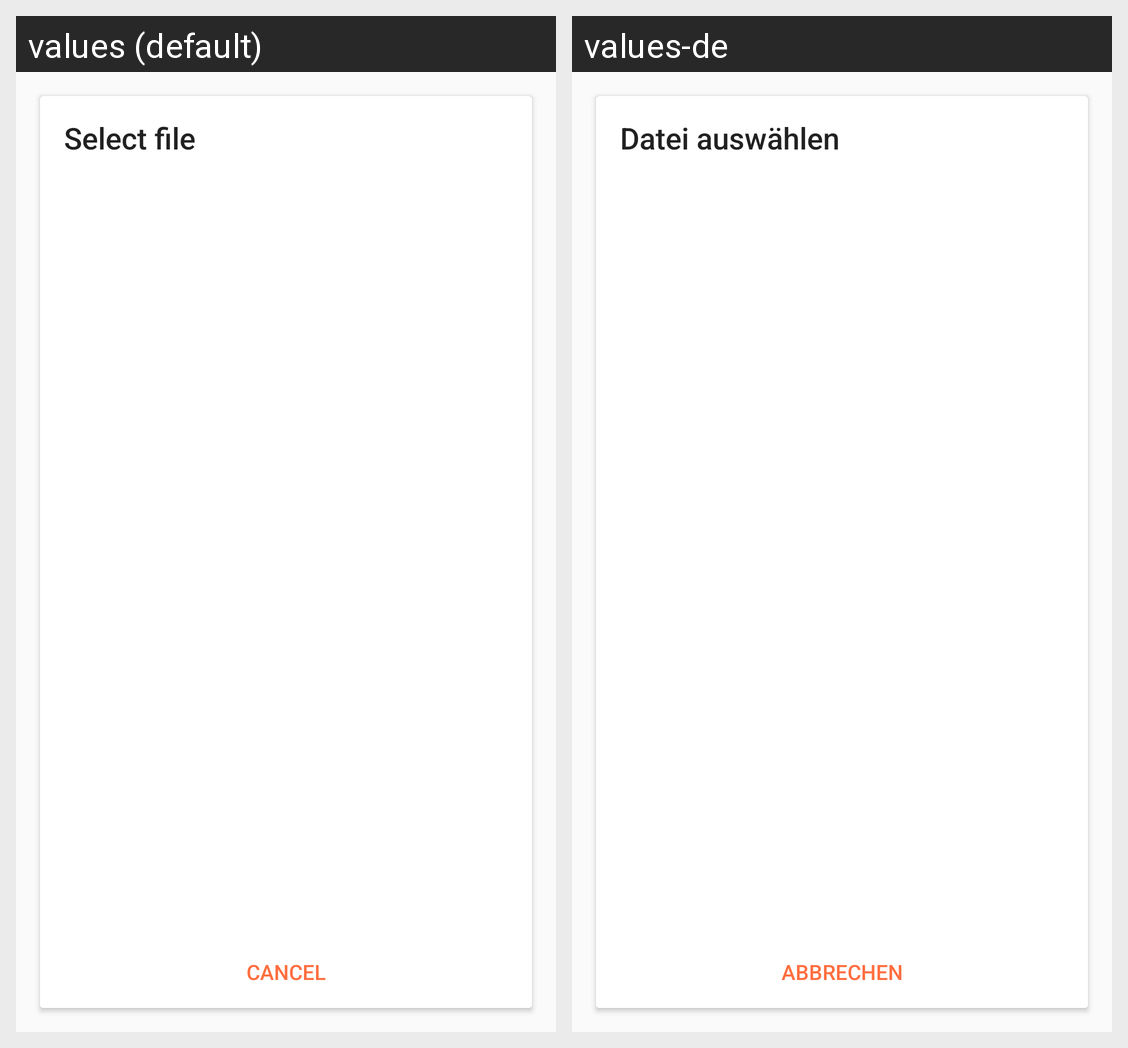

For this localized Android screen grid, give each drawn string resource with its value in every locale shown.
Android screen res/layout/fragment_importer_select_source.xml rendered under 2 locales, left to right: values (default), values-de. Device: Nexus 5 (rendered at 1080×1920; each locale shown at half size, 540×960, under a caption strip naming it); theme AppTheme.
Strings drawn on this screen, with the default value and each locale's value (text and hints the layout hard-codes, and strings that could not be matched under every locale, appear in the picture but are not listed):

title_import_select_file
  values: Select file
  values-de: Datei auswählen

dialog_cancel
  values: Cancel
  values-de: Abbrechen
